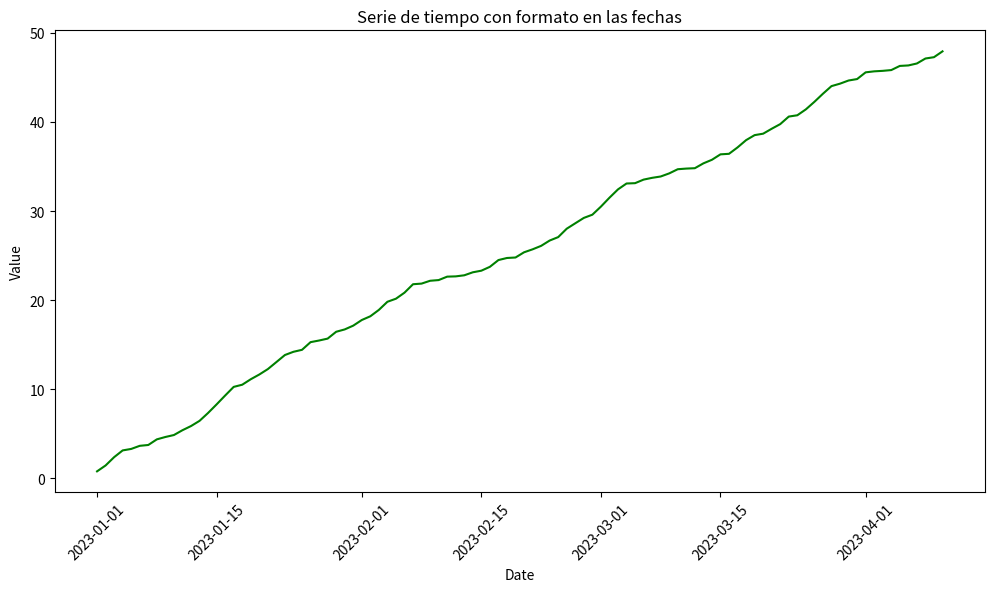

Write Python code to recreate this figure.
import matplotlib.pyplot as plt
import numpy as np
import pandas as pd
from matplotlib.dates import DateFormatter

dates = pd.date_range(start='2023-01-01', periods=100)
values = np.random.rand(100).cumsum()
data = pd.DataFrame({'Date':dates, 'Value':values})

#Crear grafico de lineas
fig, ax = plt.subplots(figsize=(12,6))
ax.plot(data['Date'],data['Value'], color='green')
plt.xticks(rotation=45)
plt.title('Serie de tiempo con formato en las fechas')
plt
plt.xlabel('Date')
plt.ylabel('Value')
plt.show()
